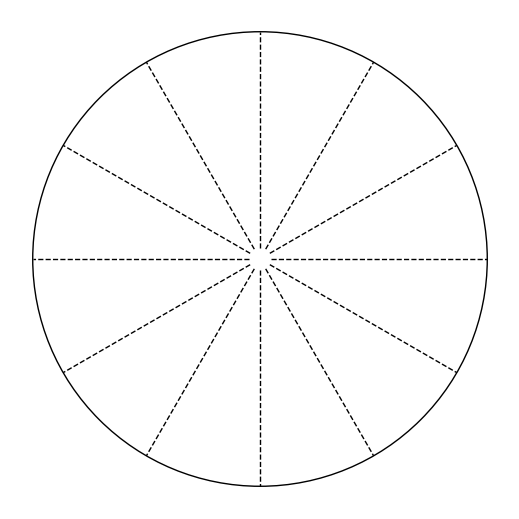

Reproduce this figure in Python.
import matplotlib.pyplot as plt
import numpy as np
import os

if __name__ == "__main__":
    # Parameters
    num_sectors = 12
    inner_radius = 0.05
    outer_radius = 1.0

    # Image parameters
    figsize = (5, 5)  # 5x5 inches
    dpi = 100         # 100 DPI = 500x500 pixels
    output_folder = 'stimuli'

    # Create output folder if it doesn't exist
    if not os.path.exists(output_folder):
        os.makedirs(output_folder)

    # Create figure with transparent background
    plt.figure(figsize=figsize, facecolor='none')
    ax = plt.gca()

    # Generate radial sector lines
    angles = np.linspace(0, 2 * np.pi, num_sectors + 1)[:-1]

    for angle in angles:
        x_start, y_start = inner_radius * np.cos(angle), inner_radius * np.sin(angle)
        x_end, y_end = outer_radius * np.cos(angle), outer_radius * np.sin(angle)
        ax.plot([x_start, x_end], [y_start, y_end],
                linestyle='--',
                color='black',
                linewidth=1.0)

    # Draw outer circle
    from matplotlib.patches import Circle
    circle = Circle((0, 0), outer_radius,
                   fill=False,
                   linestyle='-',
                   color='black',
                   linewidth=1.0)
    ax.add_patch(circle)

    # Set aspect ratio and limits
    ax.set_aspect('equal')
    ax.set_xlim(-1.1, 1.1)
    ax.set_ylim(-1.1, 1.1)
    ax.axis('off')

    # Set fixed boundaries to ensure exact 500x500 pixels
    plt.subplots_adjust(left=0, right=1, top=1, bottom=0)

    # Save PNG image
    png_filename = 'sector_grid_a_pilot.png'
    png_path = os.path.join(output_folder, png_filename)

    plt.savefig(png_path, dpi=dpi, pad_inches=0, transparent=True)
    plt.close()

    print(f'Saved {png_filename}')
    print(f'Image size: {figsize[0]*dpi} x {figsize[1]*dpi} pixels')
